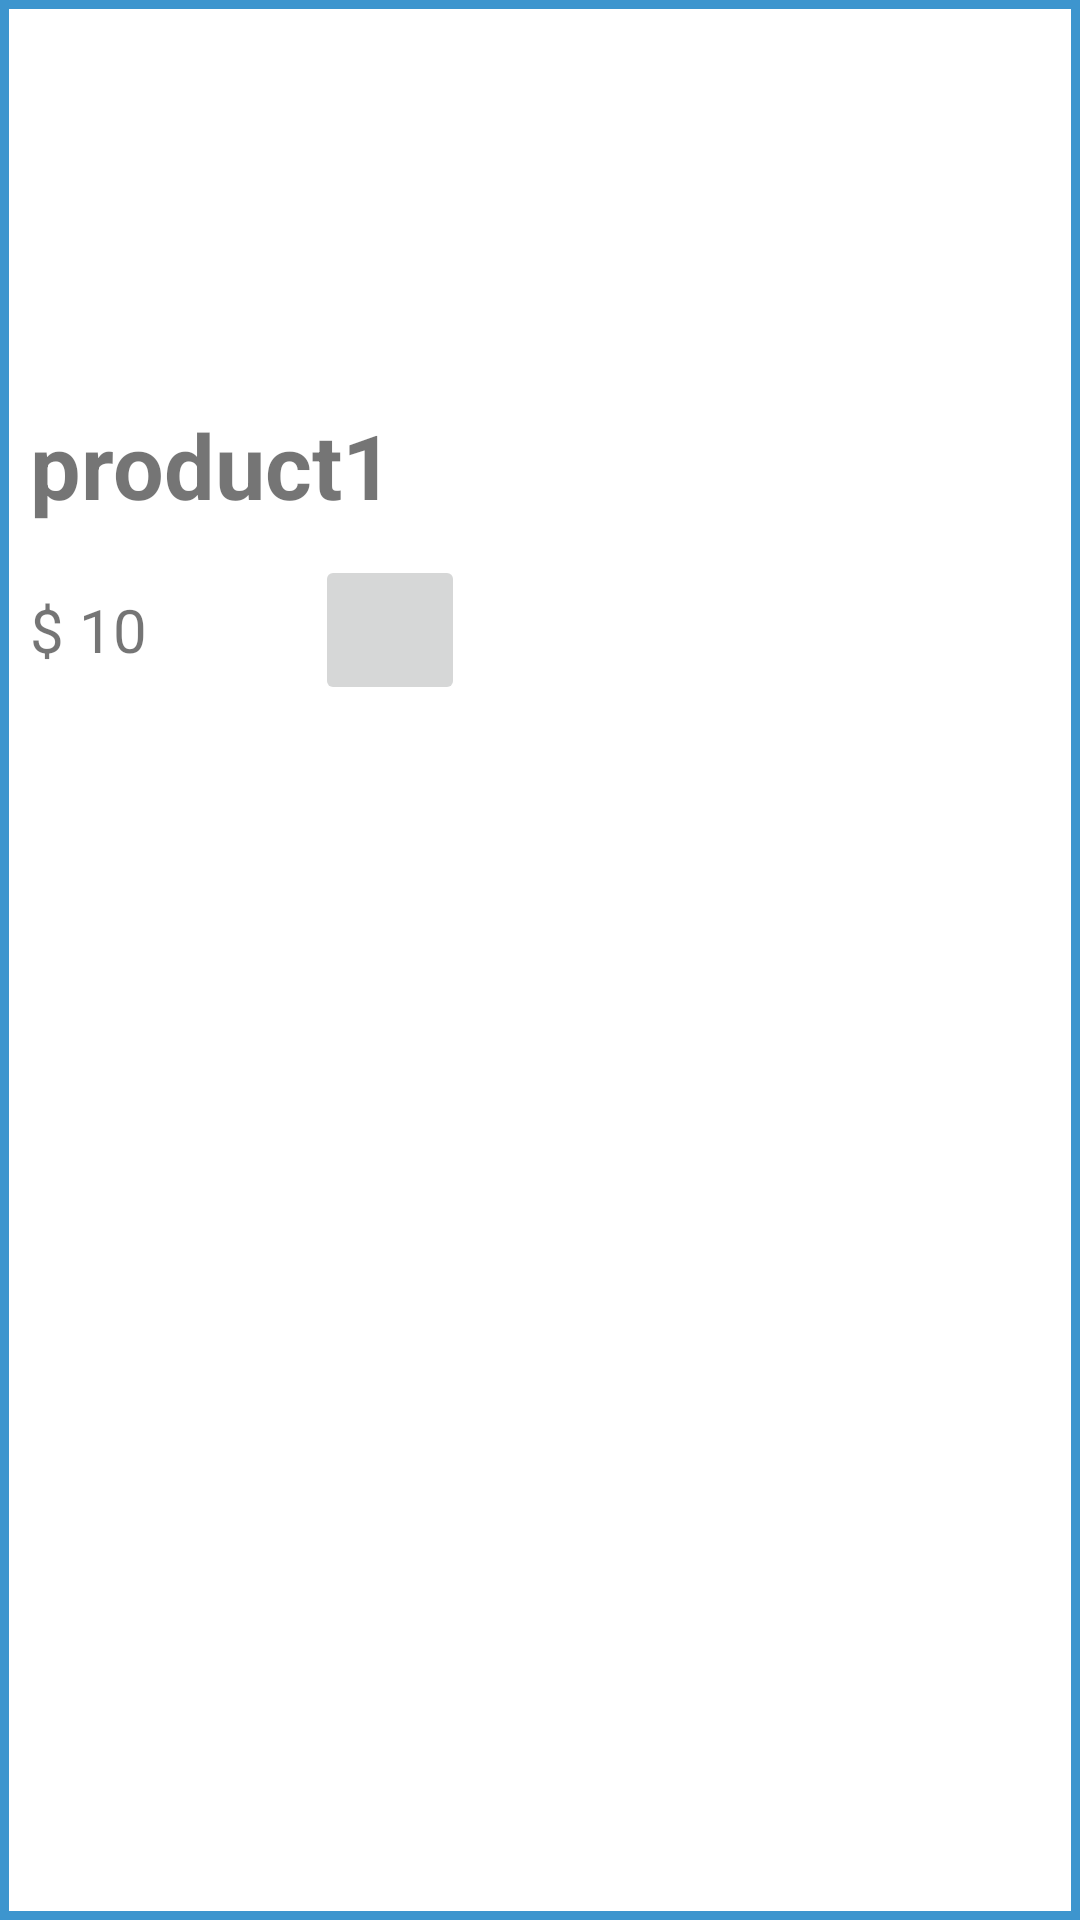

Android layout source for this screen:
<!-- AndroidManifest.xml: application theme Theme.NUMAD22Sp_Shoppass -->
<!-- res/layout/rv_favproducts.xml -->
<?xml version="1.0" encoding="utf-8"?>
<GridLayout xmlns:android="http://schemas.android.com/apk/res/android"
    xmlns:app="http://schemas.android.com/apk/res-auto"
    android:layout_width="wrap_content"
    android:layout_height="wrap_content"
    android:padding="5dp"
    android:layout_margin="5dp"
    android:background="@drawable/border">

    <androidx.constraintlayout.widget.ConstraintLayout
        android:id="@+id/cl_sprod"
        android:layout_width="wrap_content"
        android:layout_height="wrap_content">
        <ImageView
            android:id="@+id/iv_productImg"
            android:layout_width="120dp"
            android:layout_height="120dp"
            app:layout_constraintLeft_toLeftOf="@+id/tv_fav_productName"
            app:layout_constraintRight_toRightOf="@+id/tv_fav_productName"
            app:layout_constraintTop_toTopOf="parent" />

        <TextView
            android:id="@+id/tv_fav_productName"
            android:layout_width="150dp"
            android:layout_height="60dp"
            android:layout_marginRight="10dp"
            android:gravity="center_vertical"
            android:padding="5dp"
            android:textSize="30sp"
            android:textStyle="bold"
            android:text="product1"
            app:layout_constraintLeft_toLeftOf="parent"
            app:layout_constraintTop_toBottomOf="@id/iv_productImg" />

        <TextView
            android:id="@+id/tv_fav_productPrice"
            android:layout_width="120dp"
            android:layout_height="50dp"
            android:layout_marginRight="10dp"
            android:gravity="center_vertical"
            android:text="$ 10"
            android:padding="5dp"
            android:textSize="20sp"
            app:layout_constraintLeft_toLeftOf="parent"
            app:layout_constraintTop_toBottomOf="@id/tv_fav_productName" />

        <ImageButton
            android:id="@+id/ib_likeProduct"
            android:layout_width="50dp"
            android:layout_height="50dp"
            android:src="@drawable/icons_heart_48"
            app:layout_constraintRight_toRightOf="@id/tv_fav_productName"
            app:layout_constraintTop_toTopOf="@id/tv_fav_productPrice" />


    </androidx.constraintlayout.widget.ConstraintLayout>

</GridLayout>
<!-- resources referenced by this layout -->
<resources>
  <!-- drawable border (drawable) -->
  <?xml version="1.0" encoding="utf-8"?>
  <shape xmlns:android="http://schemas.android.com/apk/res/android"
  
      android:shape="rectangle">
      <solid android:color="#FFFFFF" />
      <stroke android:width="3dp"
          android:color="#3D95CE"
          />
  </shape>
  <style name="Theme.NUMAD22Sp_Shoppass" parent="Theme.MaterialComponents.DayNight.DarkActionBar">
          
          <item name="colorPrimary">@color/purple_500</item>
          <item name="colorPrimaryVariant">@color/purple_700</item>
          <item name="colorOnPrimary">@color/white</item>
          
          <item name="colorSecondary">@color/teal_200</item>
          <item name="colorSecondaryVariant">@color/teal_700</item>
          <item name="colorOnSecondary">@color/black</item>
          
          <item name="android:statusBarColor" tools:targetApi="l">?attr/colorPrimaryVariant</item>
          
      </style>
  <color name="purple_500">#FF6200EE</color>
  <color name="purple_700">#FF3700B3</color>
  <color name="white">#FFFFFFFF</color>
  <color name="teal_200">#FF03DAC5</color>
  <color name="teal_700">#FF018786</color>
  <color name="black">#FF000000</color>
</resources>
